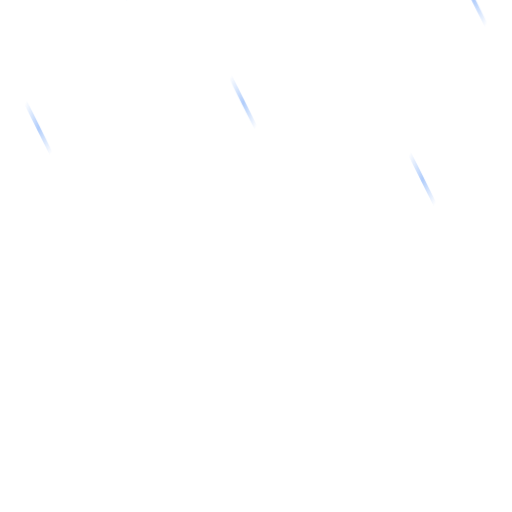
t = 0.00 s
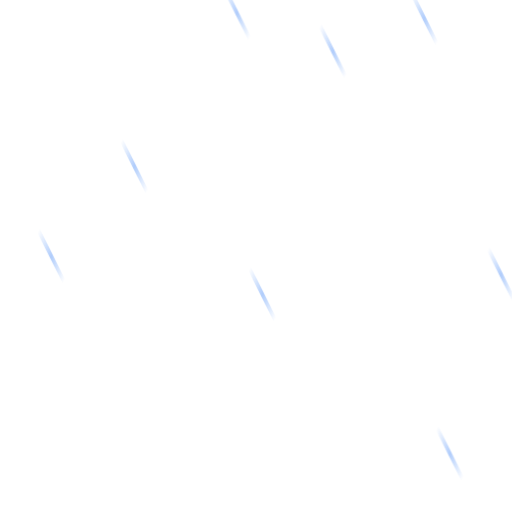
t = 0.38 s
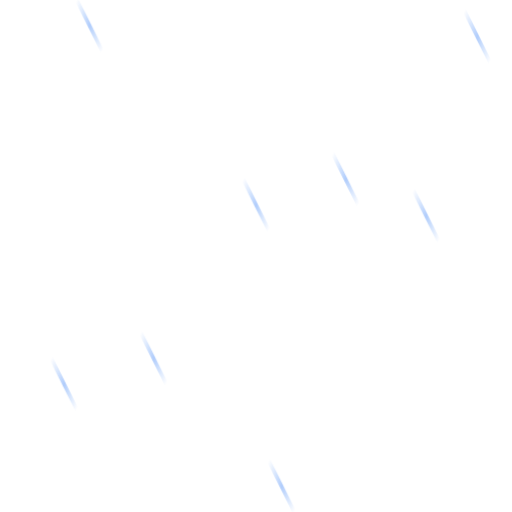
t = 0.75 s
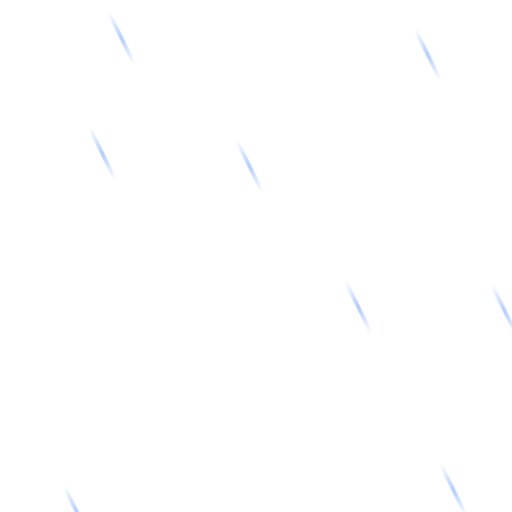
t = 1.13 s

The animated SVG that drew these frames (rendered in a browser with its animation timeline set to each time). Animation: 1 CSS @keyframes rule; one cycle of 1.50 s, repeats indefinitely.

<svg width="200" height="200" viewBox="0 0 200 200" xmlns="http://www.w3.org/2000/svg">
  <defs>
    <linearGradient id="rainGrad" x1="0%" y1="0%" x2="100%" y2="100%">
      <stop offset="0%" stop-color="#3B82F6" stop-opacity="0" />
      <stop offset="50%" stop-color="#3B82F6" stop-opacity="0.4" />
      <stop offset="100%" stop-color="#3B82F6" stop-opacity="0" />
    </linearGradient>
    
    <style>
      .rain-drop {
        animation: fall 1s linear infinite;
      }
      .rain-drop-slow {
        animation: fall 1.5s linear infinite;
      }
      .rain-drop-fast {
        animation: fall 0.7s linear infinite;
      }
      
      @keyframes fall {
        from { transform: translate(0, -100px); }
        to { transform: translate(20px, 100px); }
      }
    </style>
  </defs>

  <!-- Group for Animation looping -->
  <g>
     <!-- Creating distinct drops with varying speeds -->
     <line x1="20" y1="0" x2="30" y2="20" stroke="url(#rainGrad)" stroke-width="1.5" stroke-linecap="round" class="rain-drop-slow" />
     <line x1="80" y1="20" x2="90" y2="40" stroke="url(#rainGrad)" stroke-width="1.5" stroke-linecap="round" class="rain-drop" />
     <line x1="150" y1="-10" x2="160" y2="10" stroke="url(#rainGrad)" stroke-width="1.5" stroke-linecap="round" class="rain-drop-fast" />
     
     <line x1="40" y1="80" x2="50" y2="100" stroke="url(#rainGrad)" stroke-width="1.5" stroke-linecap="round" class="rain-drop" />
     <line x1="120" y1="60" x2="130" y2="80" stroke="url(#rainGrad)" stroke-width="1.5" stroke-linecap="round" class="rain-drop-slow" />
     <line x1="180" y1="90" x2="190" y2="110" stroke="url(#rainGrad)" stroke-width="1.5" stroke-linecap="round" class="rain-drop-fast" />
     
     <!-- Second layer for density -->
     <line x1="10" y1="140" x2="20" y2="160" stroke="url(#rainGrad)" stroke-width="1.5" stroke-linecap="round" class="rain-drop-slow" />
     <line x1="90" y1="130" x2="100" y2="150" stroke="url(#rainGrad)" stroke-width="1.5" stroke-linecap="round" class="rain-drop" />
     <line x1="160" y1="160" x2="170" y2="180" stroke="url(#rainGrad)" stroke-width="1.5" stroke-linecap="round" class="rain-drop-fast" />
  </g>
</svg>
